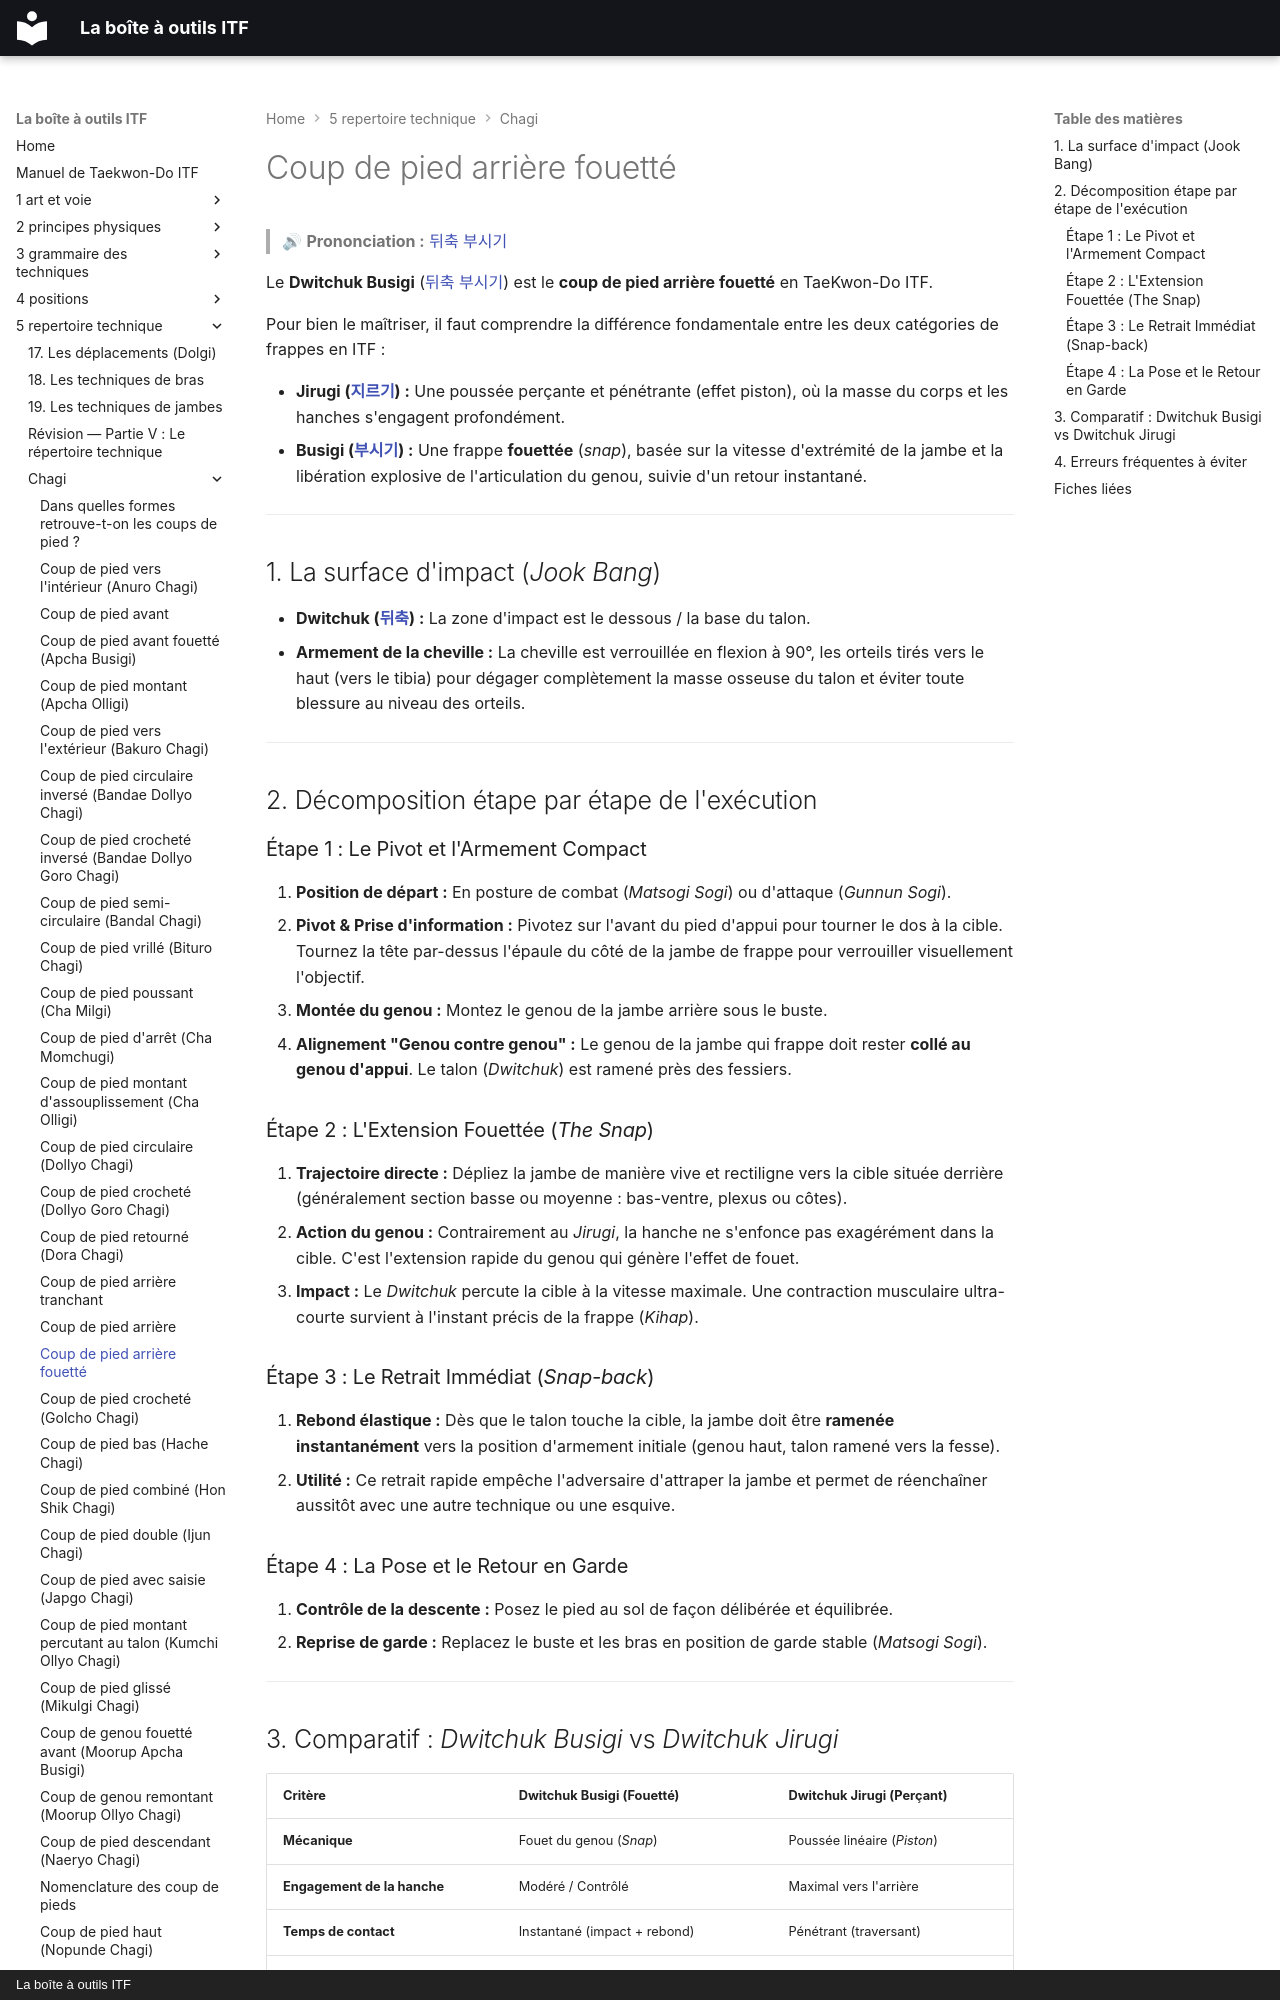

repository: yvmori1/La-boite-outils-ITF · page: 5-repertoire-technique/chagi/dwitchuk-busigi/index.html · generator: mkdocs · copyright: La boîte à outils ITF

# Coup de pied arrière fouetté

> 🔊 **Prononciation :** [뒤축 부시기](../../audio/chagi/dwitchuk-busigi.m4a)

Le **Dwitchuk Busigi** ([뒤축 부시기](../../audio/chagi/dwitchuk-busigi.m4a)) est le **coup de pied arrière fouetté** en TaeKwon-Do ITF.

Pour bien le maîtriser, il faut comprendre la différence fondamentale entre les deux catégories de frappes en ITF :

* **Jirugi ([지르기](../../audio/grammaire/Jirugi.m4a)) :** Une poussée perçante et pénétrante (effet piston), où la masse du corps et les hanches s'engagent profondément.
* **Busigi ([부시기](../../audio/grammaire/Busigi.m4a)) :** Une frappe **fouettée** (*snap*), basée sur la vitesse d'extrémité de la jambe et la libération explosive de l'articulation du genou, suivie d'un retour instantané.

---

## 1. La surface d'impact (*Jook Bang*)

* **Dwitchuk ([뒤축](../../audio/termes/dwitchuk.m4a)) :** La zone d'impact est le dessous / la base du talon.
* **Armement de la cheville :** La cheville est verrouillée en flexion à 90°, les orteils tirés vers le haut (vers le tibia) pour dégager complètement la masse osseuse du talon et éviter toute blessure au niveau des orteils.

---

## 2. Décomposition étape par étape de l'exécution

### Étape 1 : Le Pivot et l'Armement Compact

1. **Position de départ :** En posture de combat (*Matsogi Sogi*) ou d'attaque (*Gunnun Sogi*).
2. **Pivot & Prise d'information :** Pivotez sur l'avant du pied d'appui pour tourner le dos à la cible. Tournez la tête par-dessus l'épaule du côté de la jambe de frappe pour verrouiller visuellement l'objectif.
3. **Montée du genou :** Montez le genou de la jambe arrière sous le buste.
4. **Alignement "Genou contre genou" :** Le genou de la jambe qui frappe doit rester **collé au genou d'appui**. Le talon (*Dwitchuk*) est ramené près des fessiers.

### Étape 2 : L'Extension Fouettée (*The Snap*)

1. **Trajectoire directe :** Dépliez la jambe de manière vive et rectiligne vers la cible située derrière (généralement section basse ou moyenne : bas-ventre, plexus ou côtes).
2. **Action du genou :** Contrairement au *Jirugi*, la hanche ne s'enfonce pas exagérément dans la cible. C'est l'extension rapide du genou qui génère l'effet de fouet.
3. **Impact :** Le *Dwitchuk* percute la cible à la vitesse maximale. Une contraction musculaire ultra-courte survient à l'instant précis de la frappe (*Kihap*).
